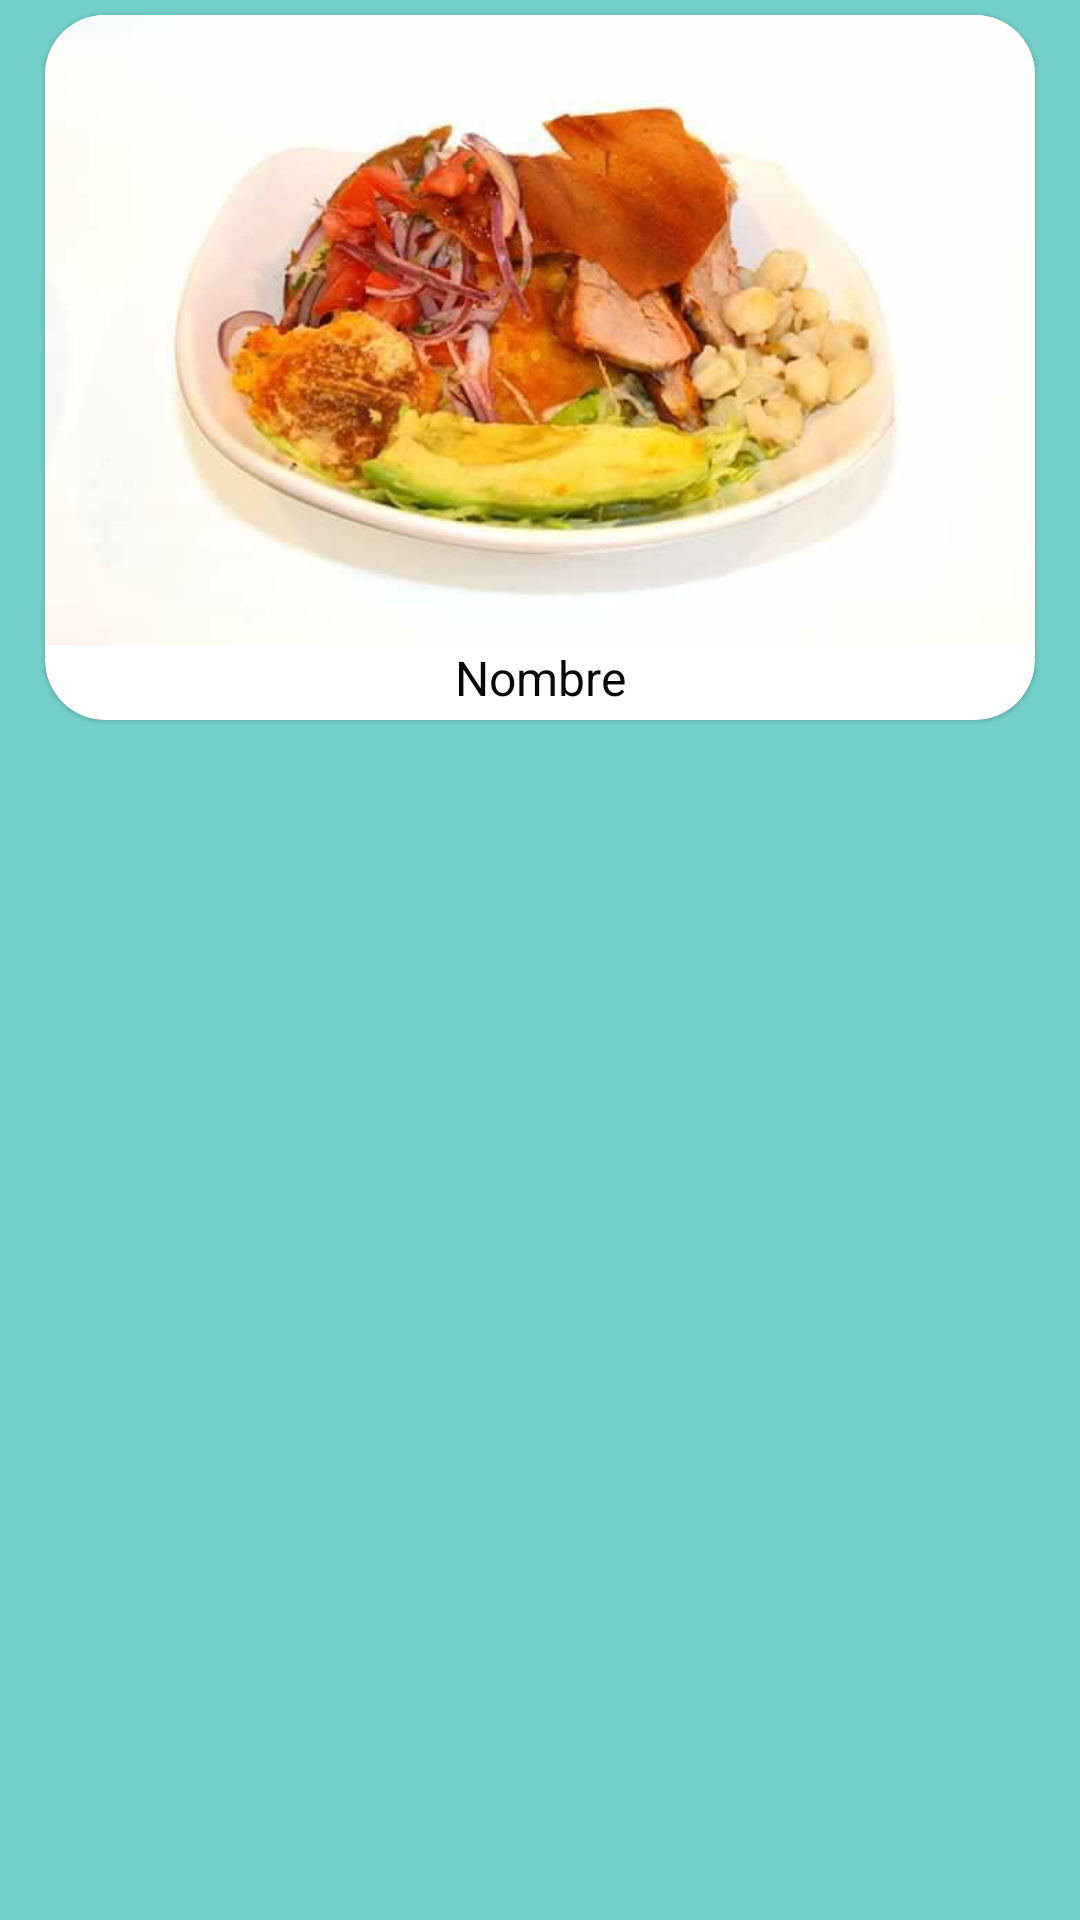

This screen was rendered from an Android layout file. Write that file and the resources it references.
<!-- AndroidManifest.xml: application theme Theme.EcuaFit -->
<!-- res/layout/layout_ejercicio.xml -->
<?xml version="1.0" encoding="utf-8"?>
<androidx.constraintlayout.widget.ConstraintLayout xmlns:android="http://schemas.android.com/apk/res/android"
    xmlns:app="http://schemas.android.com/apk/res-auto"
    xmlns:tools="http://schemas.android.com/tools"
    android:background="@color/principal_color_ej"
    android:layout_width="match_parent"
    android:layout_height="250dp">

    <androidx.cardview.widget.CardView
        android:layout_width="match_parent"
        android:layout_height="235dp"
        android:layout_marginHorizontal="15dp"
        android:layout_marginVertical="5dp"
        app:cardCornerRadius="20dp"
        app:layout_constraintEnd_toEndOf="parent"
        app:layout_constraintStart_toStartOf="parent"
        app:layout_constraintTop_toTopOf="parent">

        <LinearLayout
            android:id="@+id/tarjeta"
            android:layout_width="match_parent"
            android:layout_height="wrap_content"
            android:orientation="vertical">



                <androidx.constraintlayout.widget.ConstraintLayout
                    android:layout_width="match_parent"
                    android:layout_height="210dp"
                    android:layout_gravity="center">

                    <androidx.cardview.widget.CardView
                        android:layout_width="match_parent"
                        android:layout_height="210dp"


                        app:layout_constraintBottom_toBottomOf="parent"
                        app:layout_constraintEnd_toEndOf="parent"
                        app:layout_constraintStart_toStartOf="parent"
                        app:layout_constraintTop_toTopOf="parent">

                        <ImageView
                            android:id="@+id/imgCuerpo"
                            android:layout_width="match_parent"
                            android:layout_height="match_parent"
                            android:scaleType="fitXY"
                            android:src="@drawable/hornado"


                            />
                    </androidx.cardview.widget.CardView>

                </androidx.constraintlayout.widget.ConstraintLayout>

                <TextView
                    android:id="@+id/txtNameEje"
                    style="@style/details"
                    android:layout_width="match_parent"
                    android:layout_height="match_parent"

                    android:gravity="center"

                    android:text="Nombre" />







        </LinearLayout>
    </androidx.cardview.widget.CardView>



</androidx.constraintlayout.widget.ConstraintLayout>
<!-- resources referenced by this layout -->
<resources>
  <color name="principal_color_ej">#73CFC9</color>
  <!-- drawable hornado: jpg bitmap (drawable, 26822 bytes) -->
  <style name="details">
          <item name="android:textColor">@color/title_color_ej</item>
          <item name="android:textSize">16sp</item>
          <item name="paddingStart">10dp</item>
           <item name="fontFamily">@font/font</item>
  
  
      </style>
  <style name="Theme.EcuaFit" parent="Base.Theme.EcuaFit" />
  <color name="title_color_ej">#F7000000</color>
  <style name="Base.Theme.EcuaFit" parent="Theme.Material3.Light.NoActionBar">
          
          
          <item name="android:statusBarColor">@color/color_boton</item>
  
  
  
          <item name="android:textViewStyle">@style/CustomTextView</item>
  
          <item name="cardViewStyle">@style/CustomCardView</item>
  
      </style>
  <color name="color_boton">#219787</color>
  <style name="CustomTextView" parent="android:Widget.TextView">
          <item name="android:textColor">@color/color_complementario</item>
  
      </style>
  <style name="CustomCardView" parent="Widget.MaterialComponents.CardView">
          <item name="cardBackgroundColor">@color/card_background</item>
  
      </style>
  <color name="color_complementario">#2A2E33</color>
  <color name="card_background">#FFFFFF</color>
</resources>
